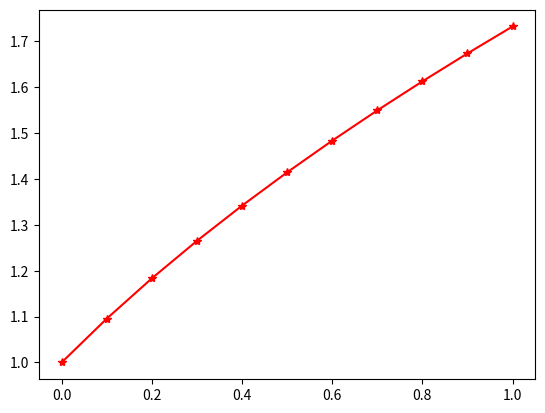

Write Python code to recreate this figure.
import numpy as np
import matplotlib.pyplot as plt


def RK_sub(x, y):
    dy = y - 2 * x / y
    return dy


def Rk_main(x, y, h):
    x0 = x
    y0 = y
    K1 = RK_sub(x0, y0)
    K2 = RK_sub(x0 + h / 2, y0 + h / 2 * K1)
    K3 = RK_sub(x0 + h / 2, y0 + h / 2 * K2)
    K4 = RK_sub(x0 + h, y0 + h * K3)

    y = y0 + h / 6 * (K1 + 2 * K2 + 2 * K3 + K4)
    dy = (y - y0) / h
    return y, dy


if __name__ == '__main__':
    start = 0
    final = 1
    h = 0.1
    N = int((final - start) / h)
    t = np.linspace(start, final, num=N, endpoint=False)
    print(t)
    x = np.zeros([N + 1, 1])
    x[0] = 0
    y = np.zeros([N + 1, 1])
    y[0] = 1
    dy = np.zeros([N + 1, 1])
    dy[0] = 0

    for i in range(N):
        y[i + 1], dy[i + 1] = Rk_main(x[i], y[i], h)
        x[i + 1] = x[i] + h

    plt.figure()
    plt.plot(x, y, 'r-', marker='*')
    plt.show()
